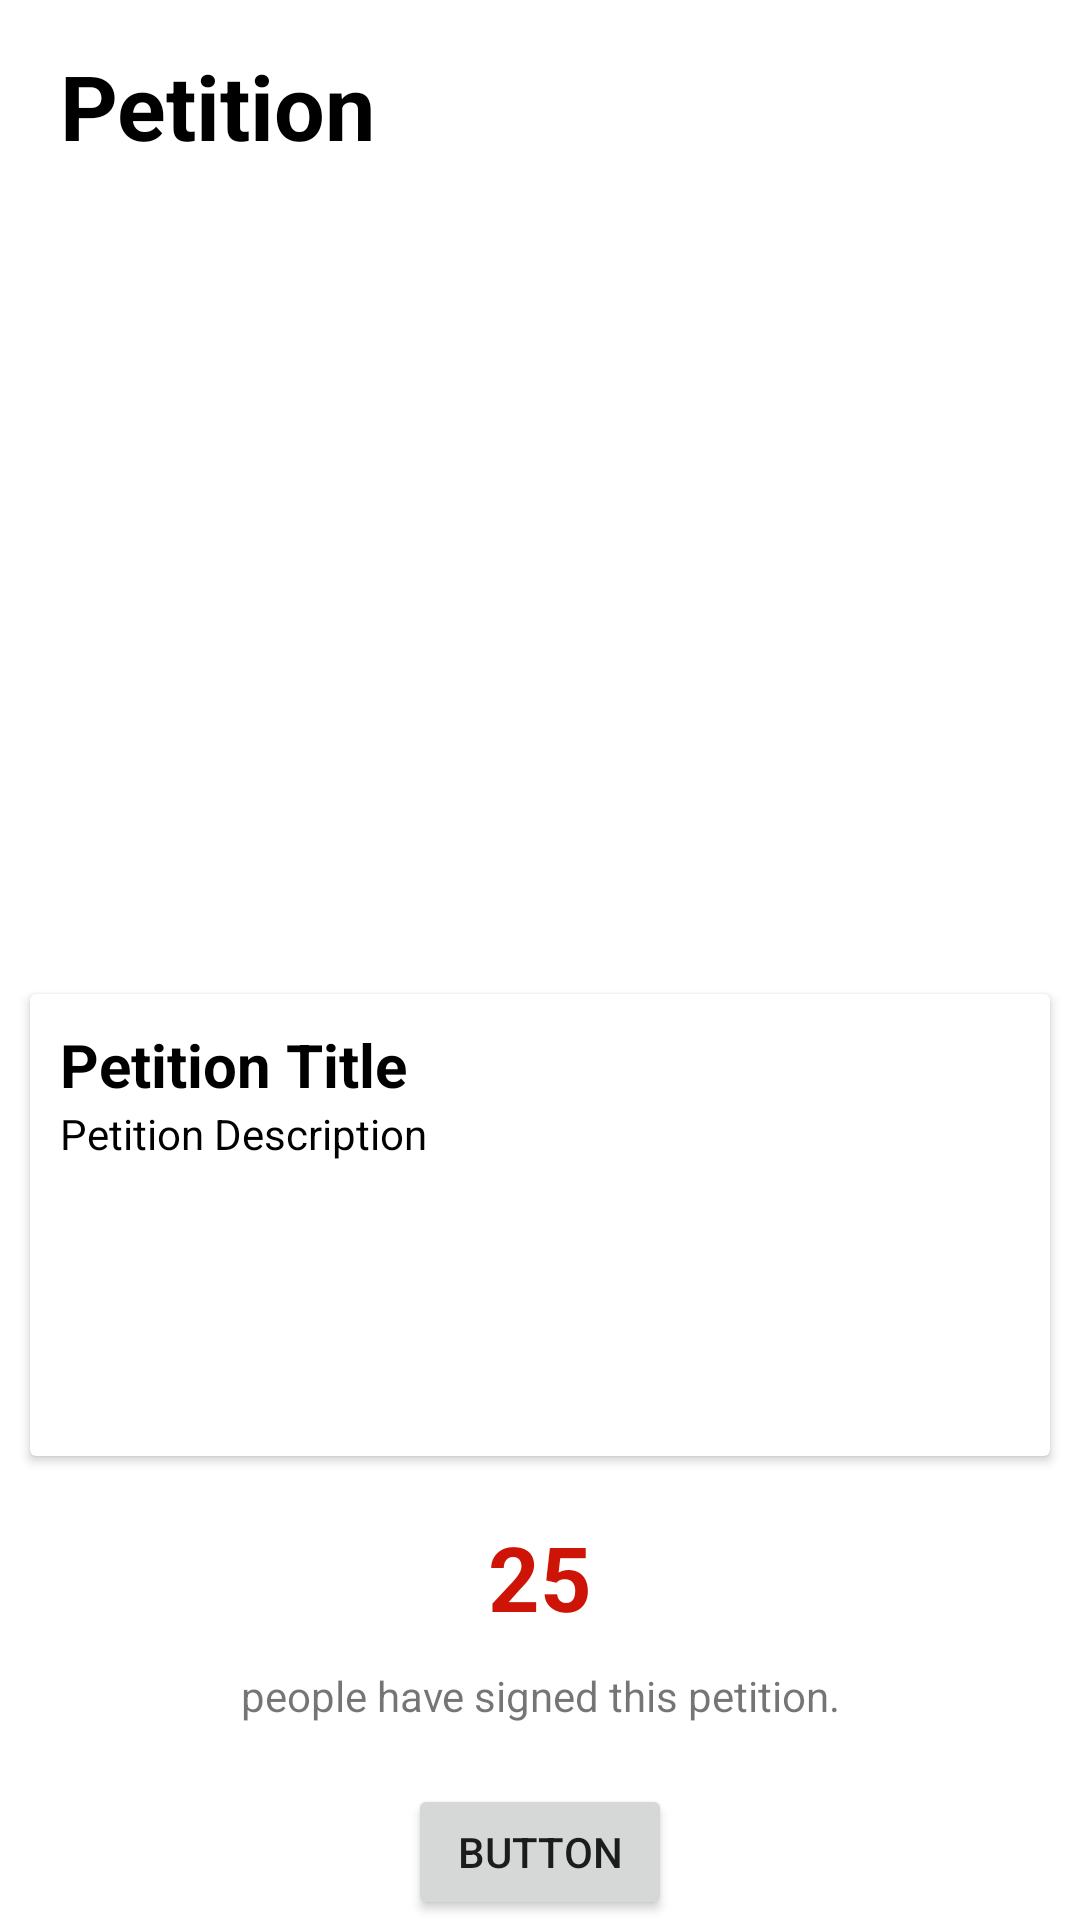

Here is an Android app screen rendered from its layout file. Give the layout XML and the strings, colors and styles it references.
<!-- AndroidManifest.xml: application theme Theme.StudentIICP -->
<!-- res/layout/activity_sign_petition.xml -->
<?xml version="1.0" encoding="utf-8"?>
<RelativeLayout xmlns:android="http://schemas.android.com/apk/res/android"
    xmlns:app="http://schemas.android.com/apk/res-auto"
    xmlns:tools="http://schemas.android.com/tools"
    android:layout_width="match_parent"
    android:layout_height="match_parent"
    tools:context=".SignPetitionActivity">


    <LinearLayout
        android:layout_width="match_parent"
        android:layout_height="match_parent"
        android:orientation="vertical">

        <TextView
            android:id="@+id/textView1"
            android:layout_width="wrap_content"
            android:layout_height="wrap_content"
            android:layout_marginLeft="20dp"
            android:layout_marginTop="15dp"
            android:text="Petition"
            android:textColor="@color/black"
            android:textSize="30dp"
            android:textStyle="bold" />

        <ImageView
            android:id="@+id/imageView"
            android:layout_width="195dp"
            android:layout_height="226dp"
            android:layout_gravity="center"
            android:layout_marginTop="30dp"
            app:srcCompat="@drawable/petition"
            tools:src="@tools:sample/avatars" />

        <androidx.cardview.widget.CardView
            android:layout_width="340dp"
            android:layout_height="154dp"
            android:layout_gravity="center_horizontal"
            android:layout_margin="20dp"
            android:layout_marginEnd="40dp">

            <LinearLayout
                android:layout_width="match_parent"
                android:layout_height="match_parent"
                android:layout_margin="10dp"
                android:orientation="vertical">

                <TextView
                    android:id="@+id/textView4"
                    android:layout_width="match_parent"
                    android:layout_height="wrap_content"
                    android:text="Petition Title"
                    android:textColor="@color/black"
                    android:textSize="20dp"
                    android:textStyle="bold" />

                <TextView
                    android:id="@+id/textView"
                    android:layout_width="match_parent"
                    android:layout_height="84dp"
                    android:justificationMode="inter_word"
                    android:text="Petition Description"
                    android:textColor="@color/black" />
            </LinearLayout>
        </androidx.cardview.widget.CardView>

        <TextView
            android:id="@+id/textView5"
            android:layout_width="match_parent"
            android:layout_height="wrap_content"
            android:layout_gravity="center"
            android:gravity="center"
            android:text="25"
            android:textSize="30dp"
            android:textColor="#CD1407"
            android:textStyle="bold" />

        <TextView
            android:id="@+id/textView6"
            android:layout_marginTop="10dp"
            android:layout_width="match_parent"
            android:layout_height="wrap_content"
            android:gravity="center"
            android:text="people have signed this petition." />

        <Button
            android:id="@+id/button"
            android:layout_marginTop="20dp"
            android:layout_width="wrap_content"
            android:layout_height="wrap_content"
            android:layout_gravity="center"
            android:text="Button" />

    </LinearLayout>

</RelativeLayout>
<!-- resources referenced by this layout -->
<resources>
  <color name="black">#FF000000</color>
  <style name="Theme.StudentIICP" parent="Theme.MaterialComponents.DayNight.NoActionBar">
          
          <item name="colorPrimary">#CD1407</item>
          <item name="colorPrimaryVariant">#CD1407</item>
          <item name="colorOnPrimary">@color/white</item>
          
          <item name="colorSecondary">@color/teal_200</item>
          <item name="colorSecondaryVariant">@color/teal_700</item>
          <item name="colorOnSecondary">@color/black</item>
          
          <item name="android:statusBarColor" tools:targetApi="l">@color/black</item>
          
      </style>
  <color name="white">#FFFFFFFF</color>
  <color name="teal_200">#FF03DAC5</color>
  <color name="teal_700">#FF018786</color>
</resources>
